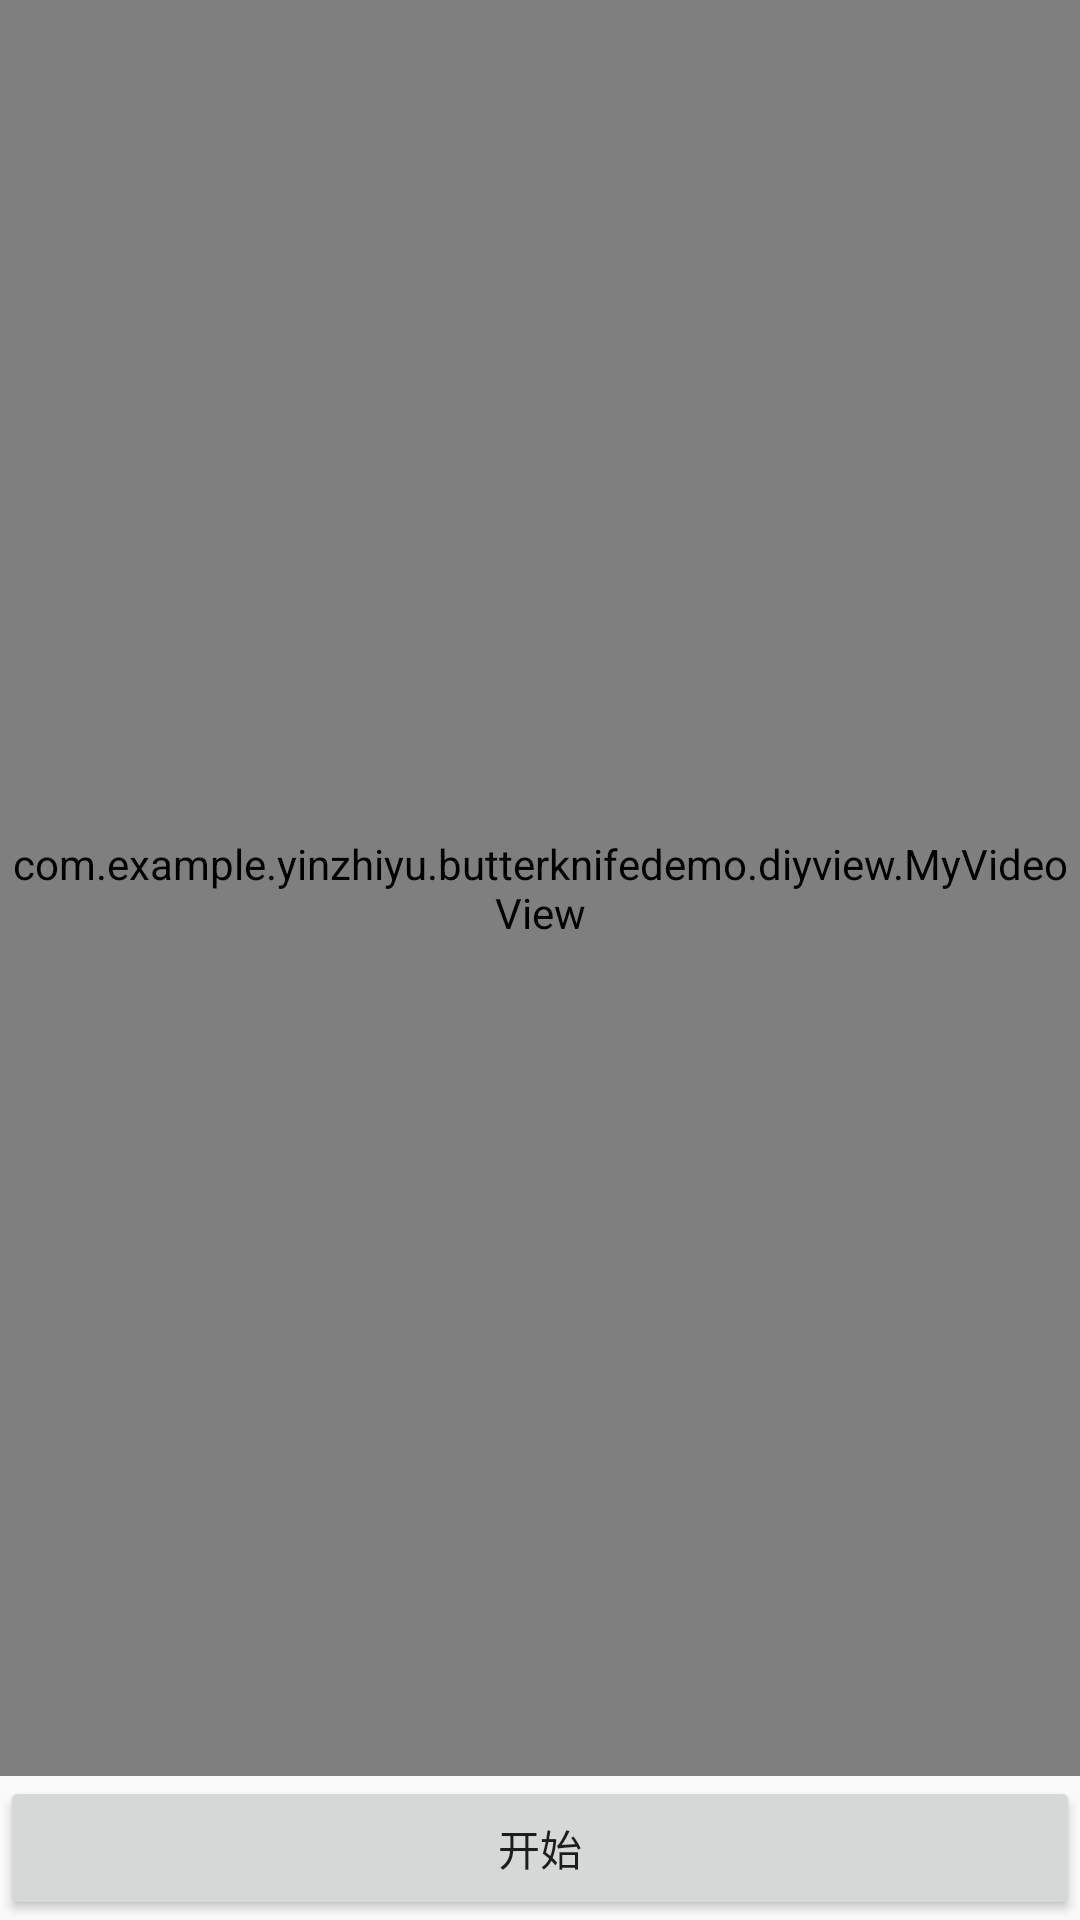

The Android layout XML behind this screen, and the referenced resources:
<!-- AndroidManifest.xml: application theme AppTheme -->
<!-- res/layout/activity_triangle.xml -->
<?xml version="1.0" encoding="utf-8"?>
<LinearLayout xmlns:android="http://schemas.android.com/apk/res/android"
    android:orientation="vertical" android:layout_width="match_parent"
    android:layout_height="match_parent">

    <com.example.yinzhiyu.butterknifedemo.diyview.MyVideoView
        android:id="@+id/myloadview"
        android:layout_width="match_parent"
        android:layout_height="0dp"
        android:layout_weight="1"/>

    <Button
        android:layout_width="match_parent"
        android:layout_height="wrap_content"
        android:text="开始"
        android:id="@+id/btn_start"/>

</LinearLayout>
<!-- resources referenced by this layout -->
<resources>
  <style name="AppTheme" parent="Theme.AppCompat.Light.DarkActionBar">
          
          <item name="colorPrimary">@color/colorPrimary</item>
          <item name="colorPrimaryDark">@color/colorPrimaryDark</item>
          <item name="colorAccent">@color/colorAccent</item>
      </style>
  <color name="colorPrimary">#3f51b5</color>
  <color name="colorPrimaryDark">#303f9f</color>
  <color name="colorAccent">#ff4081</color>
</resources>
